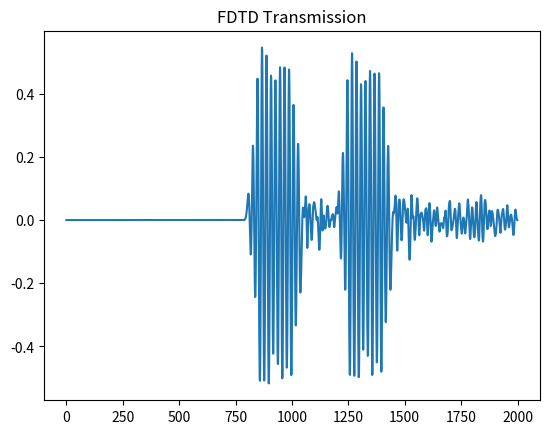

Write Python code to recreate this figure.
%matplotlib inline
import numpy as np
import matplotlib.pyplot as plt

# 1D FDTD for Photonic Crystal
N = 1000
steps = 2000
E = np.zeros(N)
H = np.zeros(N)
eps = np.ones(N)

# periodic dielectric structure
for i in range(400, 600):
    if (i // 10) % 2 == 0:
        eps[i] = 4.0

source_pos = 100
signal = []

for t in range(steps):
    E[source_pos] += np.sin(2 * np.pi * t / 20.0)
    
    for i in range(1, N):
        E[i] += (H[i-1] - H[i]) / eps[i]
    
    for i in range(N-1):
        H[i] += E[i] - E[i+1]
        
    signal.append(E[800])

plt.plot(signal)
plt.title('FDTD Transmission')
plt.savefig('fdtd_1d.png')
